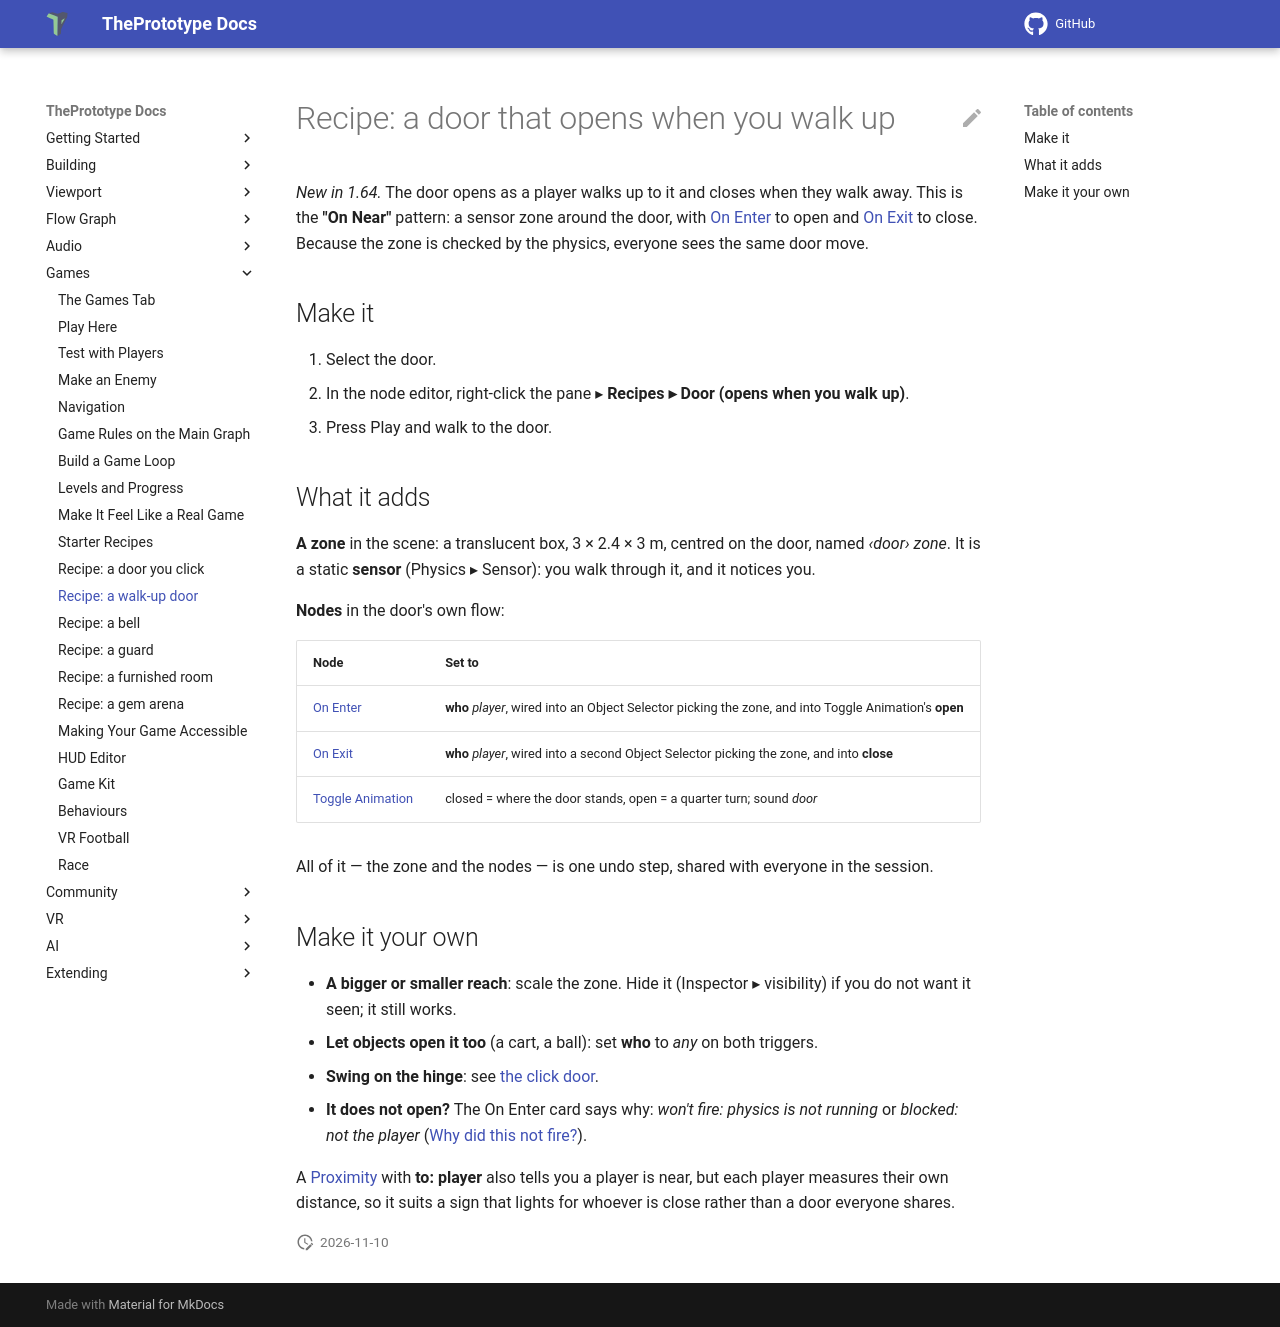

repository: theprototype-app/docs · page: recipe-walk-up-door/index.html · generator: mkdocs

# Recipe: a door that opens when you walk up

*New in 1.64.* The door opens as a player walks up to it and closes when they walk away. This is the **"On Near"**
pattern: a sensor zone around the door, with [On Enter](nodes/onenter.md) to open and [On Exit](nodes/onexit.md) to
close. Because the zone is checked by the physics, everyone sees the same door move.

## Make it

1. Select the door.
2. In the node editor, right-click the pane ▸ **Recipes ▸ Door (opens when you walk up)**.
3. Press Play and walk to the door.

## What it adds

**A zone** in the scene: a translucent box, 3 × 2.4 × 3 m, centred on the door, named *‹door› zone*. It is a static
**sensor** (Physics ▸ Sensor): you walk through it, and it notices you.

**Nodes** in the door's own flow:

| Node | Set to |
|---|---|
| [On Enter](nodes/onenter.md) | **who** *player*, wired into an Object Selector picking the zone, and into Toggle Animation's **open** |
| [On Exit](nodes/onexit.md) | **who** *player*, wired into a second Object Selector picking the zone, and into **close** |
| [Toggle Animation](nodes/toggleanim.md) | closed = where the door stands, open = a quarter turn; sound *door* |

All of it — the zone and the nodes — is one undo step, shared with everyone in the session.

## Make it your own

- **A bigger or smaller reach**: scale the zone. Hide it (Inspector ▸ visibility) if you do not want it seen; it still
  works.
- **Let objects open it too** (a cart, a ball): set **who** to *any* on both triggers.
- **Swing on the hinge**: see [the click door](recipe-door.md#make-it-your-own).
- **It does not open?** The On Enter card says why: *won't fire: physics is not running* or *blocked: not the player*
  ([Why did this not fire?](debugger.md#why-did-this-not-fire)).

A [Proximity](nodes/proximity.md) with **to: player** also tells you a player is near, but each player measures their
own distance, so it suits a sign that lights for whoever is close rather than a door everyone shares.
